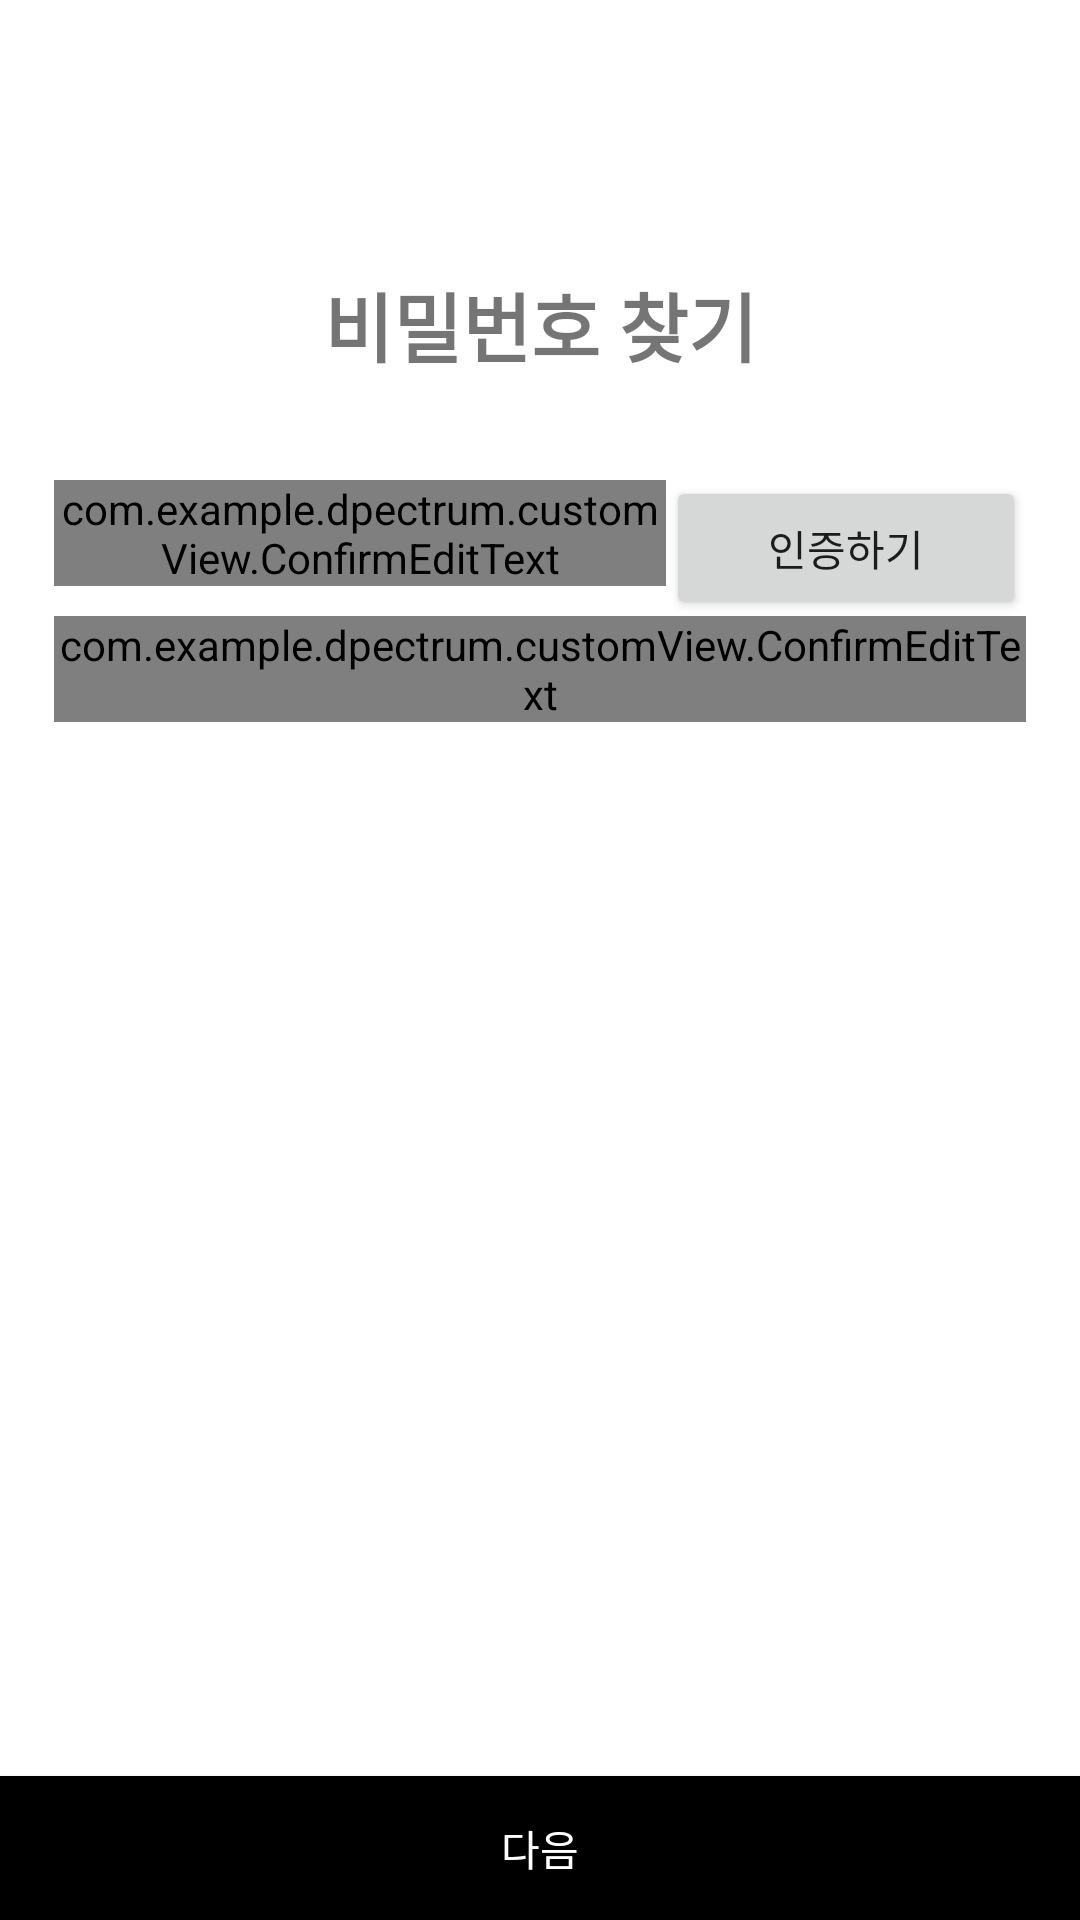

Here is an Android app screen rendered from its layout file. Give the layout XML and the strings, colors and styles it references.
<!-- AndroidManifest.xml: application theme Theme.DPectrum -->
<!-- res/layout/fragment_password_certification.xml -->
<?xml version="1.0" encoding="utf-8"?>
<androidx.constraintlayout.widget.ConstraintLayout
    xmlns:android="http://schemas.android.com/apk/res/android"
    android:layout_width="match_parent"
    android:layout_height="match_parent"
    xmlns:app="http://schemas.android.com/apk/res-auto"
    android:background="@color/white"
    >

    <androidx.appcompat.widget.Toolbar
        android:id="@+id/fragment_password_cer_toolbar"
        android:layout_width="0dp"
        android:layout_height="wrap_content"
        app:layout_constraintTop_toTopOf="parent"
        app:layout_constraintLeft_toLeftOf="parent"
        app:layout_constraintRight_toRightOf="parent"
        />

    <androidx.constraintlayout.widget.Guideline
        android:id="@+id/fragment_password_cer_left_guid"
        android:layout_width="wrap_content"
        android:layout_height="wrap_content"
        android:orientation="vertical"
        app:layout_constraintGuide_percent="0.05"
        />

    <androidx.constraintlayout.widget.Guideline
        android:id="@+id/fragment_password_cer_right_guid"
        android:layout_width="wrap_content"
        android:layout_height="wrap_content"
        android:orientation="vertical"
        app:layout_constraintGuide_percent="0.95"
        />

    <androidx.constraintlayout.widget.Guideline
        android:id="@+id/fragment_password_cer_content_line_guid"
        android:layout_width="wrap_content"
        android:layout_height="wrap_content"
        android:orientation="horizontal"
        app:layout_constraintGuide_percent="0.25"
        />

    <TextView
        android:layout_width="wrap_content"
        android:layout_height="wrap_content"
        app:layout_constraintTop_toBottomOf="@id/fragment_password_cer_toolbar"
        app:layout_constraintLeft_toLeftOf="@id/fragment_password_cer_left_guid"
        app:layout_constraintRight_toRightOf="@id/fragment_password_cer_right_guid"
        app:layout_constraintBottom_toTopOf="@id/fragment_password_cer_content_line_guid"
        android:text="비밀번호 찾기"
        android:textStyle="bold"
        android:textSize="@dimen/fragment_title_text_size"
        />

    <com.example.dpectrum.customView.ConfirmEditText
        android:id="@+id/fragment_password_cer_phone_number"
        android:layout_width="0dp"
        android:layout_height="wrap_content"
        app:layout_constraintTop_toBottomOf="@id/fragment_password_cer_content_line_guid"
        app:layout_constraintLeft_toLeftOf="@id/fragment_password_cer_left_guid"
        app:layout_constraintRight_toLeftOf="@id/fragment_password_cer_cer_button"
        app:custom_confirmEdittext_title="*휴대폰 번호"
        app:custom_confirmEdittext_hint="-없이 숫자만 입력"
        android:maxLength="11"
        android:inputType="number"
        />
    <Button
        android:id="@+id/fragment_password_cer_cer_button"
        android:layout_width="120dp"
        android:layout_height="wrap_content"
        app:layout_constraintRight_toRightOf="@id/fragment_password_cer_right_guid"
        app:layout_constraintLeft_toRightOf="@id/fragment_password_cer_phone_number"
        app:layout_constraintTop_toTopOf="@id/fragment_password_cer_phone_number"
        app:layout_constraintBottom_toBottomOf="@id/fragment_password_cer_phone_number"
        android:layout_marginTop="10dp"
        android:text="인증하기"

        />
    <com.example.dpectrum.customView.ConfirmEditText
        android:id="@+id/fragment_password_cer_cer_number"
        android:layout_width="0dp"
        android:layout_height="wrap_content"
        app:layout_constraintLeft_toLeftOf="@id/fragment_password_cer_left_guid"
        app:layout_constraintRight_toRightOf="@id/fragment_password_cer_right_guid"
        app:layout_constraintTop_toBottomOf="@id/fragment_password_cer_phone_number"
        android:layout_marginTop="10dp"
        app:custom_confirmEdittext_title="*인증번호"
        app:custom_confirmEdittext_hint="123123 입력하면 인증"
        />

    <Button
        android:id="@+id/fragment_password_cer_next_button"
        android:layout_width="0dp"
        android:layout_height="wrap_content"
        app:layout_constraintLeft_toLeftOf="parent"
        app:layout_constraintRight_toRightOf="parent"
        app:layout_constraintBottom_toBottomOf="parent"
        android:background="@color/black"
        android:text="다음"
        android:textColor="@color/white"
        />

</androidx.constraintlayout.widget.ConstraintLayout>
<!-- resources referenced by this layout -->
<resources>
  <color name="black">#FF000000</color>
  <color name="white">#FFFFFFFF</color>
  <dimen name="fragment_title_text_size">25sp</dimen>
  <style name="Theme.DPectrum" parent="Theme.AppCompat.DayNight.NoActionBar">
          
          <item name="colorPrimary">@color/white</item>
          <item name="colorPrimaryVariant">@color/white</item>
          <item name="colorOnPrimary">@color/white</item>
          
          <item name="colorSecondary">@color/teal_200</item>
          <item name="colorSecondaryVariant">@color/teal_700</item>
          <item name="colorOnSecondary">@color/black</item>
          
          <item name="android:statusBarColor" tools:targetApi="l">?attr/colorPrimaryVariant</item>
          
      </style>
  <color name="teal_200">#FF03DAC5</color>
  <color name="teal_700">#FF018786</color>
</resources>
